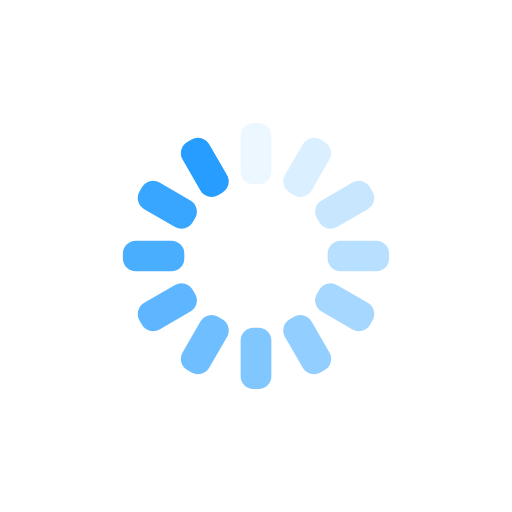
t = 0.00 s
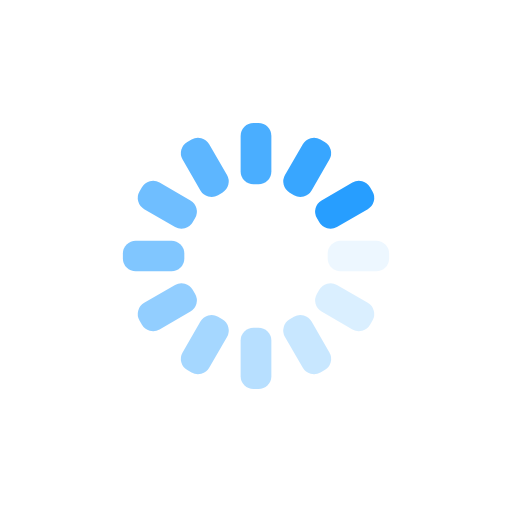
t = 0.25 s
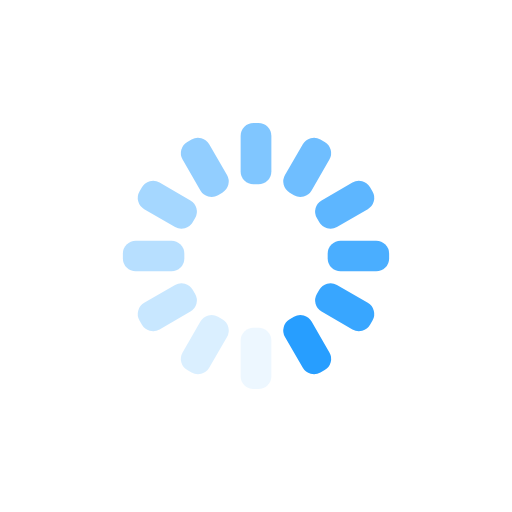
t = 0.50 s
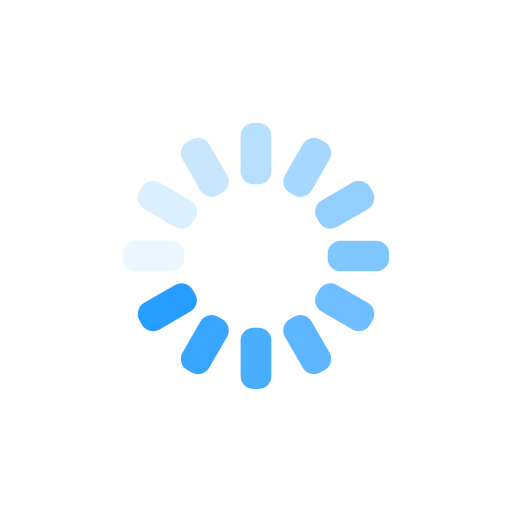
t = 0.75 s

The animated SVG that drew these frames (rendered in a browser with its animation timeline set to each time). Animation: 12 SMIL elements (animate=12); one cycle of 1.00 s, repeats indefinitely.

<svg xmlns="http://www.w3.org/2000/svg" xmlns:xlink="http://www.w3.org/1999/xlink" style="margin:auto;background:transparent;display:block;" width="200px" height="200px" viewBox="0 0 100 100" preserveAspectRatio="xMidYMid">
<g transform="rotate(0 50 50)">
  <rect x="47" y="24" rx="2.52" ry="2.52" width="6" height="12" fill="#279EFF">
    <animate attributeName="opacity" values="1;0" keyTimes="0;1" dur="1s" begin="-0.9166666666666666s" repeatCount="indefinite"></animate>
  </rect>
</g><g transform="rotate(30 50 50)">
  <rect x="47" y="24" rx="2.52" ry="2.52" width="6" height="12" fill="#279EFF">
    <animate attributeName="opacity" values="1;0" keyTimes="0;1" dur="1s" begin="-0.8333333333333334s" repeatCount="indefinite"></animate>
  </rect>
</g><g transform="rotate(60 50 50)">
  <rect x="47" y="24" rx="2.52" ry="2.52" width="6" height="12" fill="#279EFF">
    <animate attributeName="opacity" values="1;0" keyTimes="0;1" dur="1s" begin="-0.75s" repeatCount="indefinite"></animate>
  </rect>
</g><g transform="rotate(90 50 50)">
  <rect x="47" y="24" rx="2.52" ry="2.52" width="6" height="12" fill="#279EFF">
    <animate attributeName="opacity" values="1;0" keyTimes="0;1" dur="1s" begin="-0.6666666666666666s" repeatCount="indefinite"></animate>
  </rect>
</g><g transform="rotate(120 50 50)">
  <rect x="47" y="24" rx="2.52" ry="2.52" width="6" height="12" fill="#279EFF">
    <animate attributeName="opacity" values="1;0" keyTimes="0;1" dur="1s" begin="-0.5833333333333334s" repeatCount="indefinite"></animate>
  </rect>
</g><g transform="rotate(150 50 50)">
  <rect x="47" y="24" rx="2.52" ry="2.52" width="6" height="12" fill="#279EFF">
    <animate attributeName="opacity" values="1;0" keyTimes="0;1" dur="1s" begin="-0.5s" repeatCount="indefinite"></animate>
  </rect>
</g><g transform="rotate(180 50 50)">
  <rect x="47" y="24" rx="2.52" ry="2.52" width="6" height="12" fill="#279EFF">
    <animate attributeName="opacity" values="1;0" keyTimes="0;1" dur="1s" begin="-0.4166666666666667s" repeatCount="indefinite"></animate>
  </rect>
</g><g transform="rotate(210 50 50)">
  <rect x="47" y="24" rx="2.52" ry="2.52" width="6" height="12" fill="#279EFF">
    <animate attributeName="opacity" values="1;0" keyTimes="0;1" dur="1s" begin="-0.3333333333333333s" repeatCount="indefinite"></animate>
  </rect>
</g><g transform="rotate(240 50 50)">
  <rect x="47" y="24" rx="2.52" ry="2.52" width="6" height="12" fill="#279EFF">
    <animate attributeName="opacity" values="1;0" keyTimes="0;1" dur="1s" begin="-0.25s" repeatCount="indefinite"></animate>
  </rect>
</g><g transform="rotate(270 50 50)">
  <rect x="47" y="24" rx="2.52" ry="2.52" width="6" height="12" fill="#279EFF">
    <animate attributeName="opacity" values="1;0" keyTimes="0;1" dur="1s" begin="-0.16666666666666666s" repeatCount="indefinite"></animate>
  </rect>
</g><g transform="rotate(300 50 50)">
  <rect x="47" y="24" rx="2.52" ry="2.52" width="6" height="12" fill="#279EFF">
    <animate attributeName="opacity" values="1;0" keyTimes="0;1" dur="1s" begin="-0.08333333333333333s" repeatCount="indefinite"></animate>
  </rect>
</g><g transform="rotate(330 50 50)">
  <rect x="47" y="24" rx="2.52" ry="2.52" width="6" height="12" fill="#279EFF">
    <animate attributeName="opacity" values="1;0" keyTimes="0;1" dur="1s" begin="0s" repeatCount="indefinite"></animate>
  </rect>
</g>
</svg>
